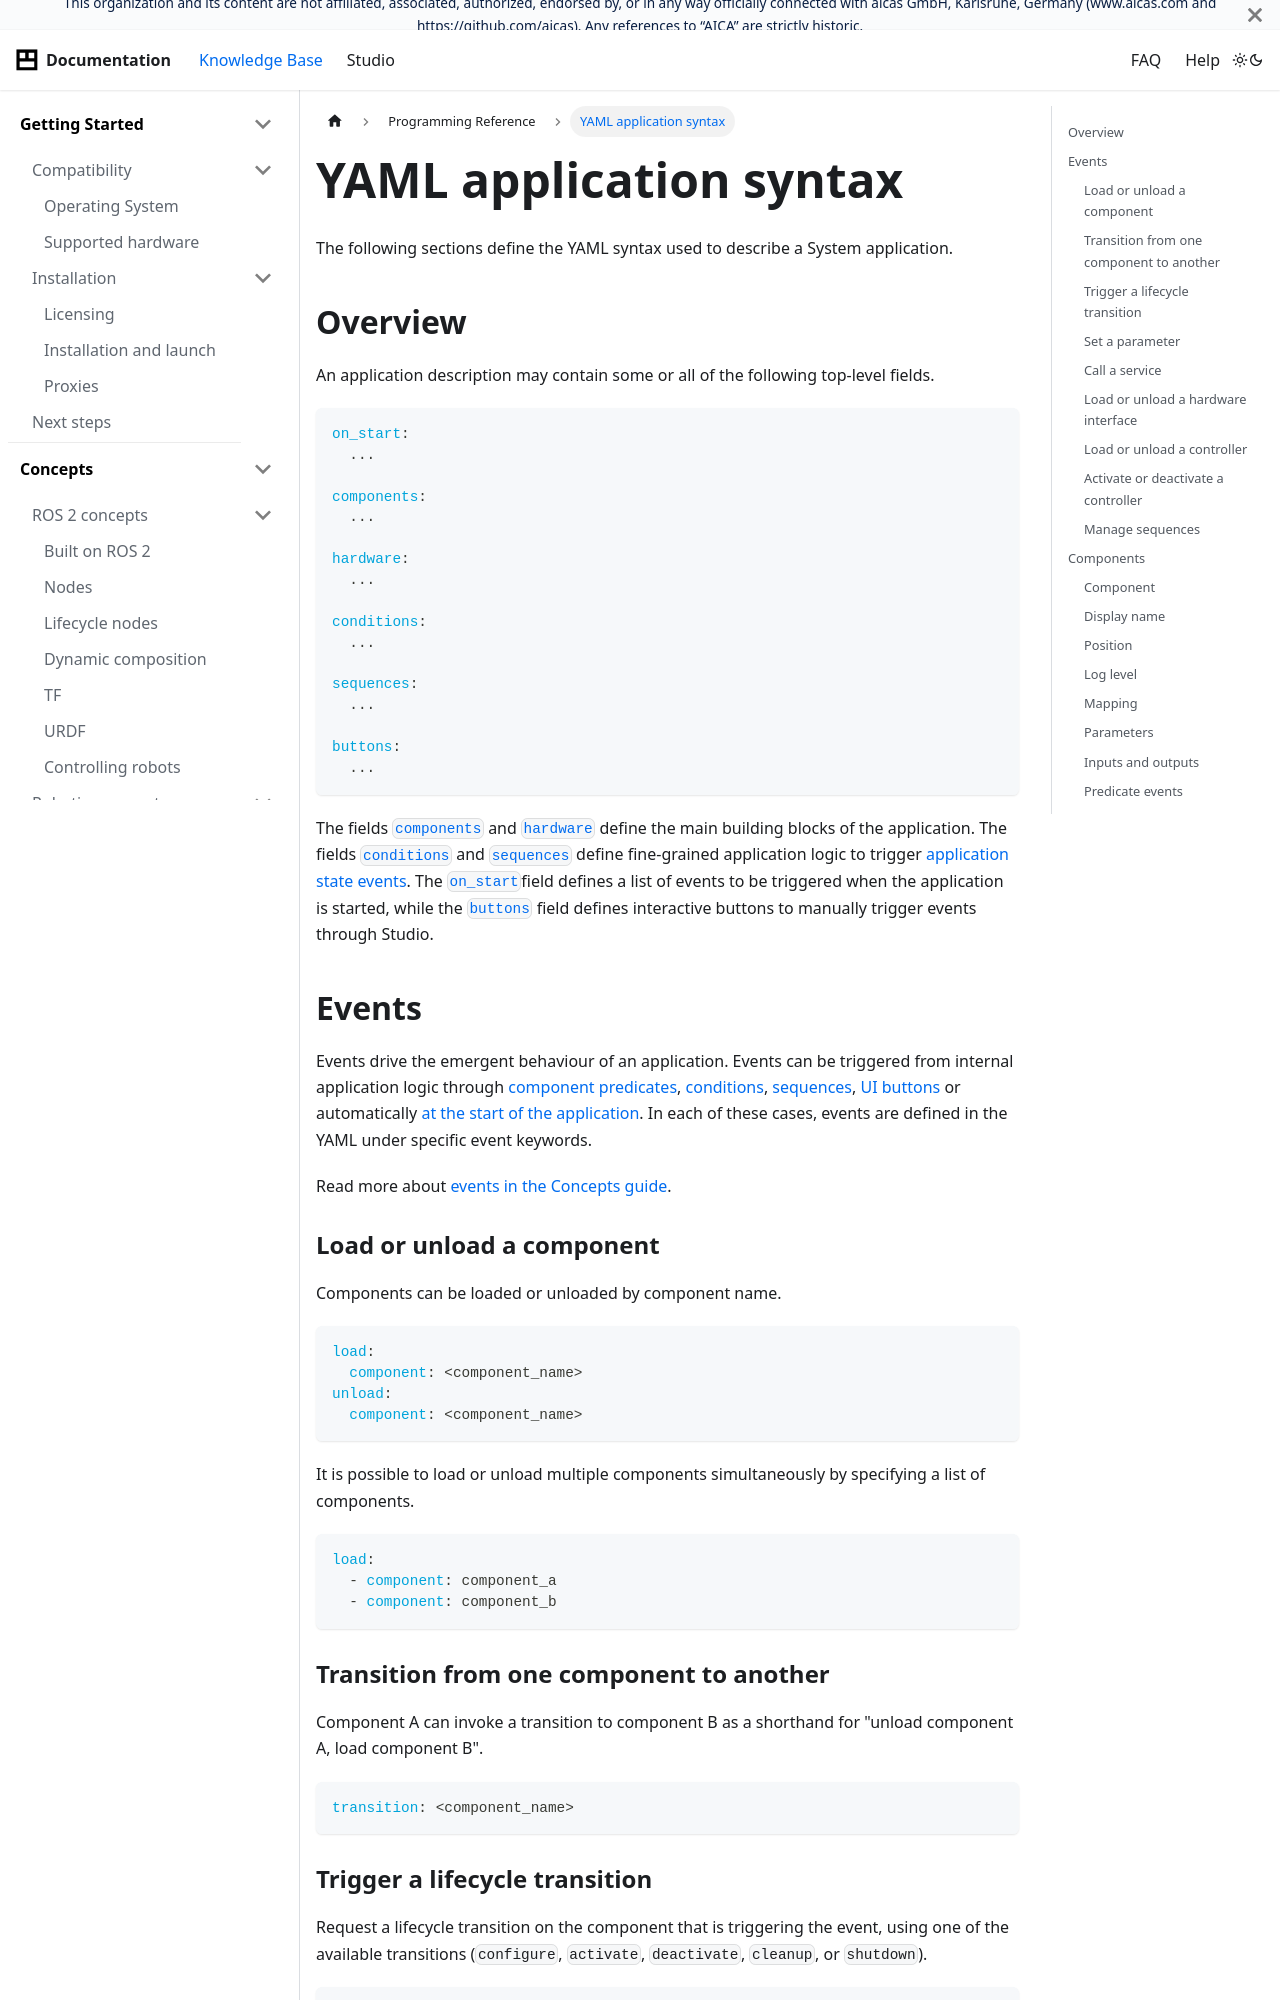

repository: aica-technology/api · page: docs/reference/yaml-syntax/index.html · generator: docusaurus

---
sidebar_position: 3
title: YAML application syntax
---

# YAML application syntax

The following sections define the YAML syntax used to describe a System application.

## Overview

An application description may contain some or all of the following top-level fields.

```yaml
on_start:
  ...

components:
  ...

hardware:
  ...

conditions:
  ...

sequences:
  ...

buttons:
  ...
```

The fields [`components`](#components) and [`hardware`](#hardware) define the main building blocks of the application.
The fields [`conditions`](#conditions) and [`sequences`](#sequences) define fine-grained application logic to
trigger [application state events](#events). The [`on_start`](#on-start)field defines a list of events to be triggered
when the application is started, while the [`buttons`](#buttons) field defines interactive buttons to manually trigger
events through Studio.

## Events

Events drive the emergent behaviour of an application. Events can be triggered from internal application logic
through [component predicates](#predicate-events),
[conditions](#conditions), [sequences](#sequences), [UI buttons](#buttons) or
automatically [at the start of the application](#on-start). In each of these cases, events are defined in the YAML
under specific event keywords.

Read more about [events in the Concepts guide](../concepts/building-blocks/events).

### Load or unload a component

Components can be loaded or unloaded by component name.

```yaml
load:
  component: <component_name>
unload:
  component: <component_name>
```

It is possible to load or unload multiple components simultaneously by specifying a list of components.

```yaml
load:
  - component: component_a
  - component: component_b
```

### Transition from one component to another

Component A can invoke a transition to component B as a shorthand for "unload component A, load component B".

```yaml
transition: <component_name>
```
